Run: headless pygame with SDL's dummy video driver; simulated clock (each Clock.tick advances the game by its frame time, no real sleeping); random seed 0; keys injected as events and as key.get_pressed() state; mouse plan: one left click at the window centre at the start of phase 2, then a move to the lower-right quarter at the start of phase 3.
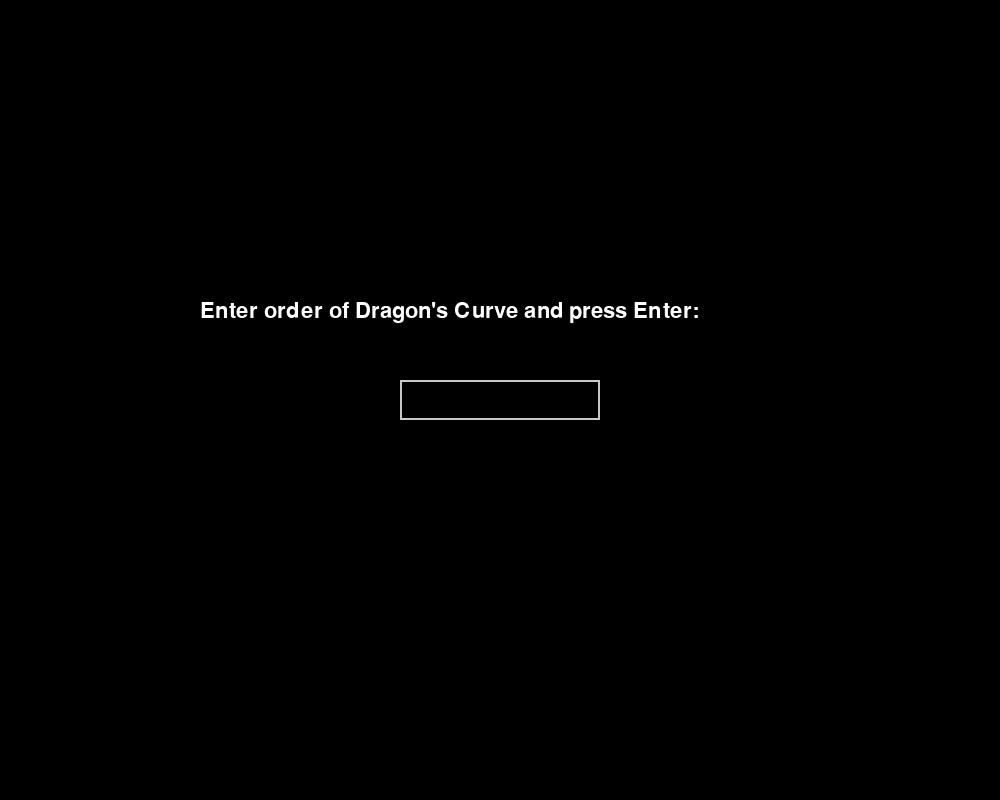
Frame 1 of 4 · flips 1–60 · no input
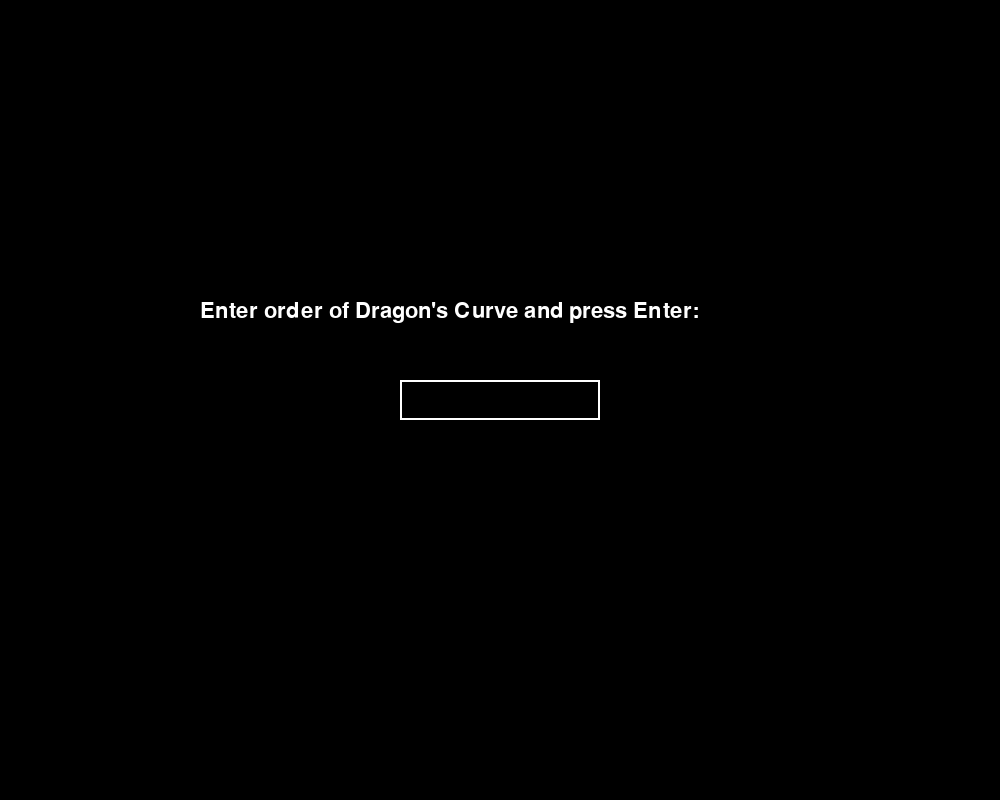
Frame 2 of 4 · flips 61–180 · clicked the window centre · tapped SPACE, RETURN · held RIGHT (→), D
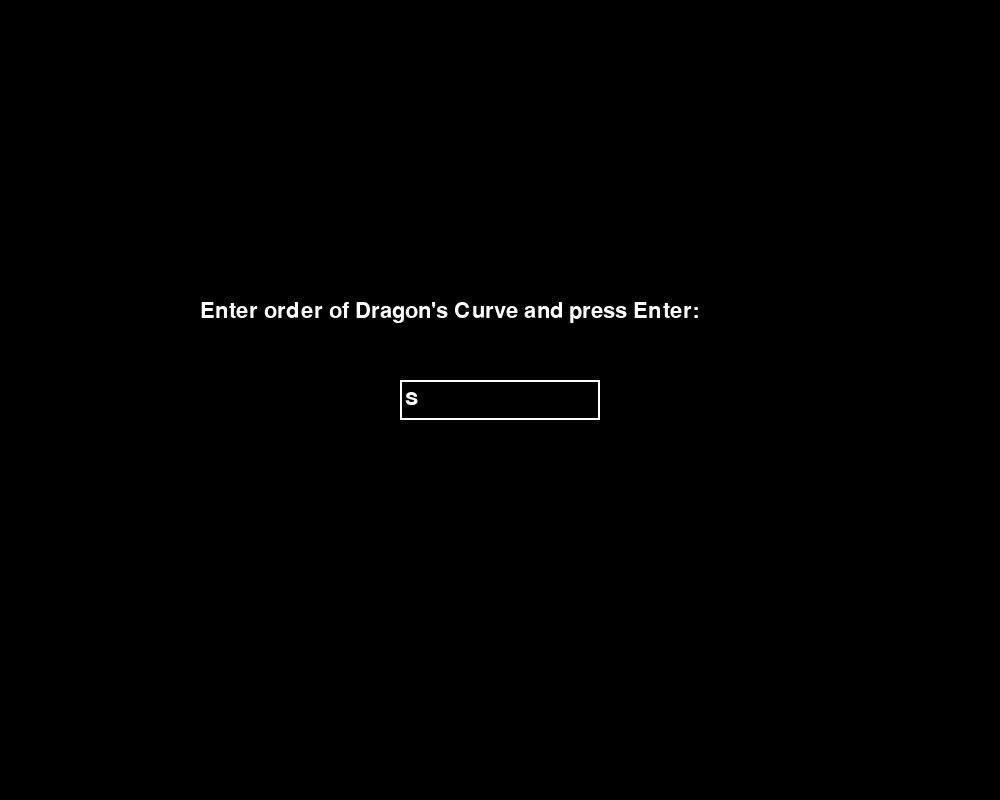
Frame 3 of 4 · flips 181–300 · moved the mouse to the lower-right quarter · held DOWN (↓), S
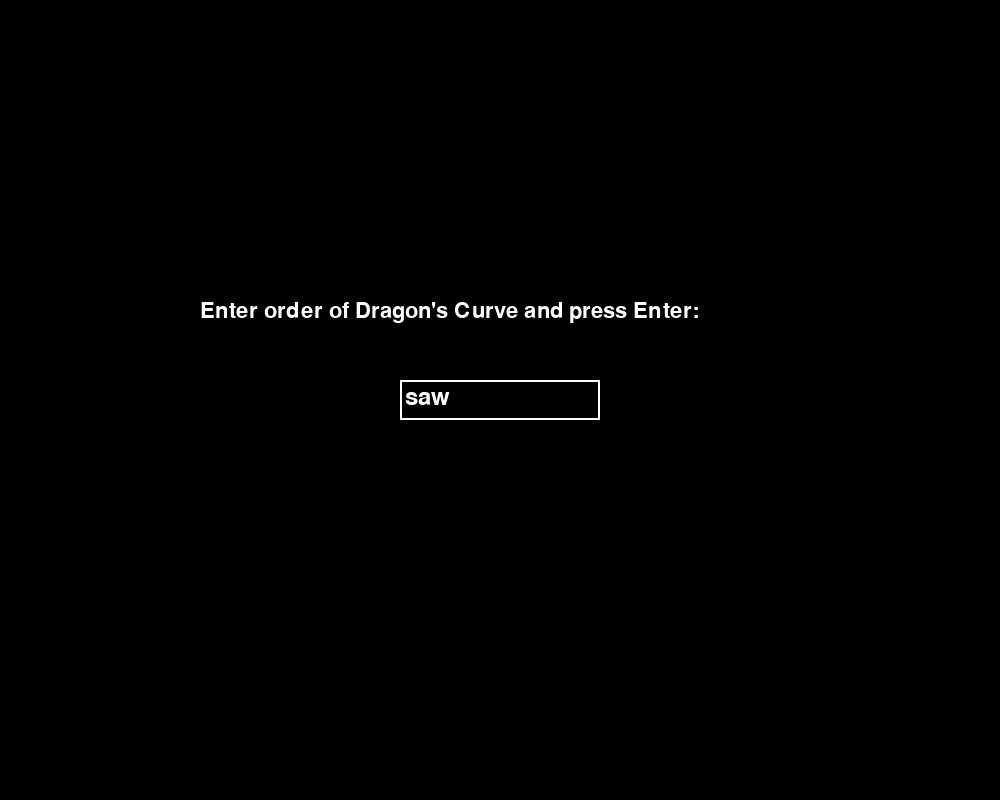
Frame 4 of 4 · flips 301–420 · held LEFT (←), A, UP (↑), W

The pygame program that drew these frames:

import pygame
import sys
import math

# Function to generate Dragon Curve sequence
def dragon_curve_sequence(order):
    seq = "F"
    for _ in range(order):
        new_seq = ""
        for c in seq:
            if c == "F":
                new_seq += "F+G"
            elif c == "G":
                new_seq += "F-G"
            else:
                new_seq += c
        seq = new_seq
    return seq

# Function to draw curve step by step
def draw_dragon_curve(screen, seq, length, start_pos, delay):
    x, y = start_pos
    angle = 0
    points = [(x, y)]

    for move in seq:
        if move in ("F", "G"):
            x += length * math.cos(math.radians(angle))
            y += length * math.sin(math.radians(angle))
            new_point = (x, y)
            pygame.draw.line(screen, (0, 255, 255), points[-1], new_point, 2)
            points.append(new_point)
            pygame.display.flip()
            pygame.time.delay(delay)  # slow down drawing
        elif move == "+":
            angle += 90
        elif move == "-":
            angle -= 90

# Function to display text on screen
def draw_text(screen, text, pos, size=36, color=(255, 255, 255)):
    font = pygame.font.Font(None, size)
    surf = font.render(text, True, color)
    screen.blit(surf, pos)

# Main program
def main():
    pygame.init()
    width, height = 1000, 800
    screen = pygame.display.set_mode((width, height))
    pygame.display.set_caption("Dragon Curve Fractal (PyGame)")

    input_box = pygame.Rect(width//2 - 100, height//2 - 20, 200, 40)
    color_inactive = (200, 200, 200)
    color_active = (255, 255, 255)
    color = color_inactive
    active = False
    text = ''
    order = None

    clock = pygame.time.Clock()

    # Step 1: Input loop
    while order is None:
        screen.fill((0, 0, 0))
        draw_text(screen, "Enter order of Dragon's Curve and press Enter:", (200, 300), 32)
        txt_surface = pygame.font.Font(None, 36).render(text, True, color)
        width_box = max(200, txt_surface.get_width()+10)
        input_box.w = width_box
        screen.blit(txt_surface, (input_box.x+5, input_box.y+5))
        pygame.draw.rect(screen, color, input_box, 2)
        pygame.display.flip()

        for event in pygame.event.get():
            if event.type == pygame.QUIT:
                pygame.quit()
                sys.exit()
            if event.type == pygame.MOUSEBUTTONDOWN:
                if input_box.collidepoint(event.pos):
                    active = not active
                else:
                    active = False
                color = color_active if active else color_inactive
            if event.type == pygame.KEYDOWN:
                if active:
                    if event.key == pygame.K_RETURN:
                        try:
                            order = int(text)
                        except ValueError:
                            order = 12  # fallback
                    elif event.key == pygame.K_BACKSPACE:
                        text = text[:-1]
                    else:
                        text += event.unicode

        clock.tick(30)

    # Step 2: Draw fractal slowly
    screen.fill((0, 0, 0))
    seq = dragon_curve_sequence(order)
    length = 5  # pixel length of each segment
    start_pos = (width // 2, height // 2)
    draw_dragon_curve(screen, seq, length, start_pos, delay=10)  # delay in ms

    # Keep window open
    done = False
    while not done:
        for event in pygame.event.get():
            if event.type == pygame.QUIT:
                done = True

    pygame.quit()
    sys.exit()

if __name__ == "__main__":
    main()
